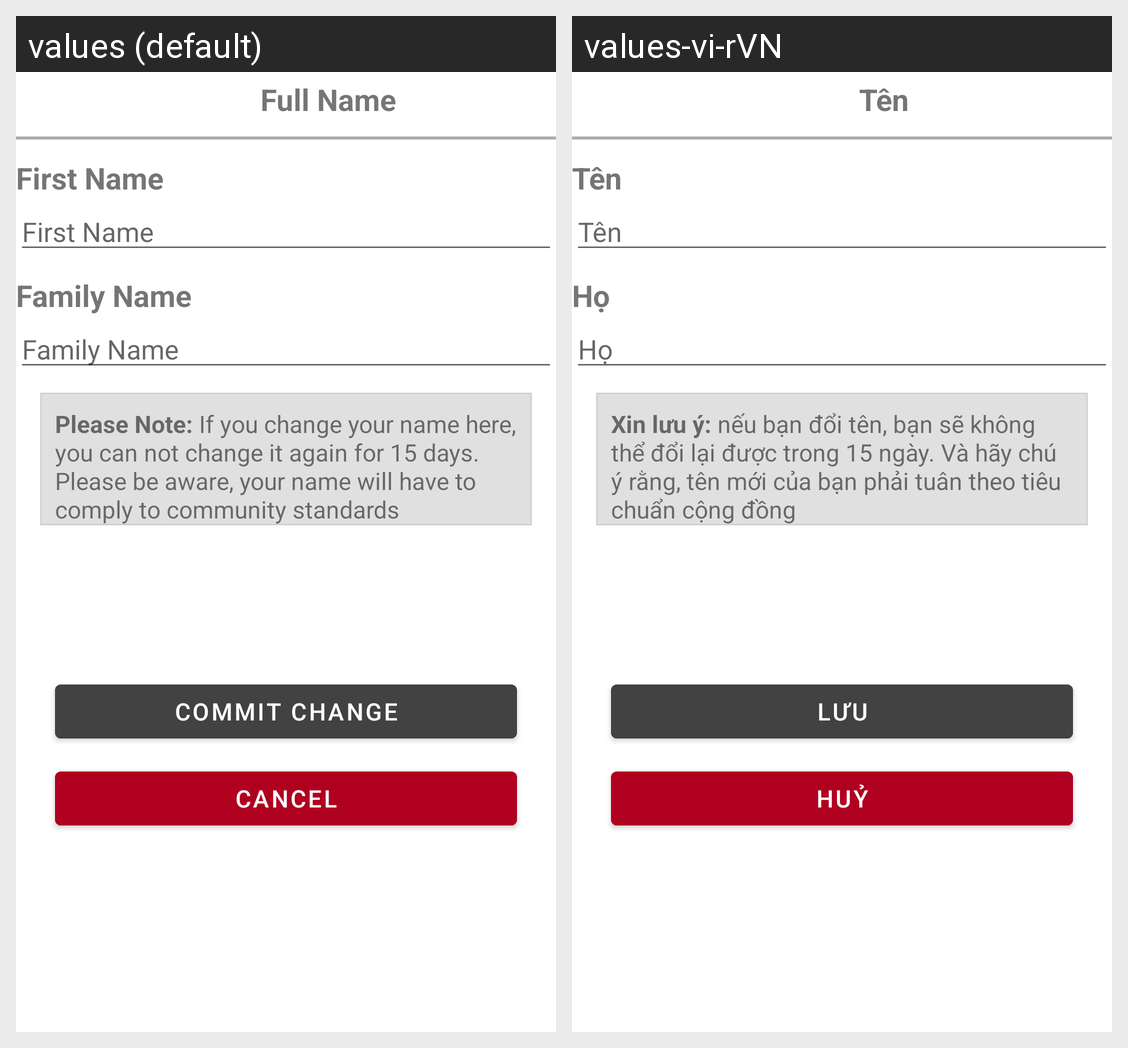

Translations of the strings shown on this Android screen, per locale in the grid:
Android screen res/layout/activity_full_name_setting.xml rendered under 2 locales, left to right: values (default), values-vi-rVN. Device: Nexus 5 (rendered at 1080×1920; each locale shown at half size, 540×960, under a caption strip naming it); theme Theme.Project_Chat_Group.
Strings drawn on this screen, with the default value and each locale's value (text and hints the layout hard-codes, and strings that could not be matched under every locale, appear in the picture but are not listed):

Full_Name
  values: Full Name
  values-vi-rVN: Tên

First_Name
  values: First Name
  values-vi-rVN: Tên

Family_Name
  values: Family Name
  values-vi-rVN: Họ

Please_Note
  values: Please Note: If you change your name here, you can not change it again for 15 days. Please be aware, your name will have to comply to community standards
  values-vi-rVN: Xin lưu ý: nếu bạn đổi tên, bạn sẽ không thể đổi lại được trong 15 ngày. Và hãy chú ý rằng, tên mới của bạn phải tuân theo tiêu chuẩn cộng đồng

Commit_Change
  values: Commit Change
  values-vi-rVN: Lưu

Cancel
  values: Cancel
  values-vi-rVN: Huỷ
